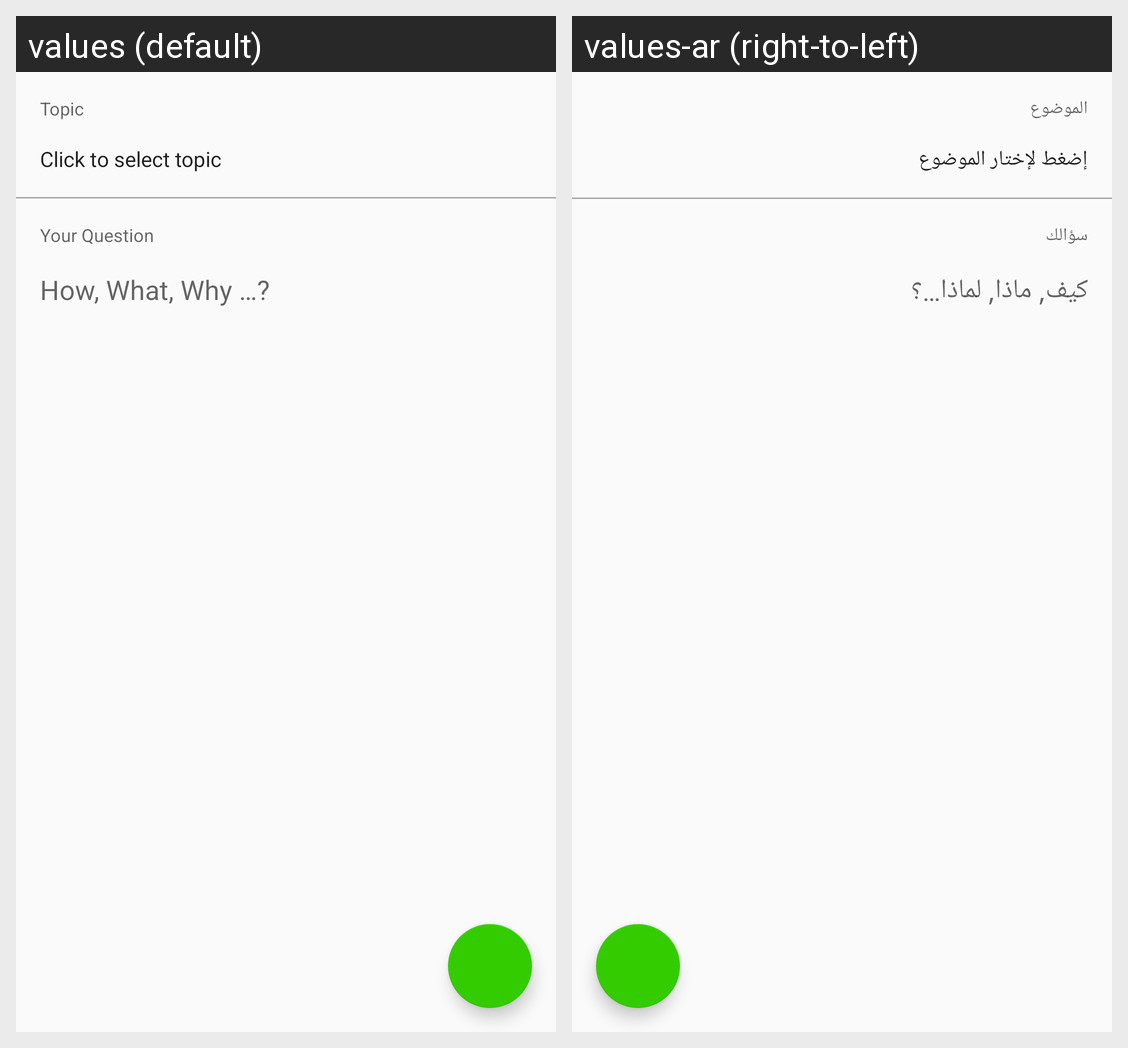

The same Android screen rendered under two of its app's locales, left to right. List the strings drawn on it with the default value and each locale's translation.
Android screen res/layout/activity_ask.xml rendered under 2 locales, left to right: values (default), values-ar (right-to-left). Device: Nexus 5 (rendered at 1080×1920; each locale shown at half size, 540×960, under a caption strip naming it); theme AppTheme.
Strings drawn on this screen, with the default value and each locale's value (text and hints the layout hard-codes, and strings that could not be matched under every locale, appear in the picture but are not listed):

topic
  values: Topic
  values-ar: الموضوع

click_to_select_topic
  values: Click to select topic
  values-ar: إضغط لإختار الموضوع

your_question
  values: Your Question
  values-ar: سؤالك

question_hint
  values: How, What, Why …?
  values-ar: كيف, ماذا, لماذا…؟
